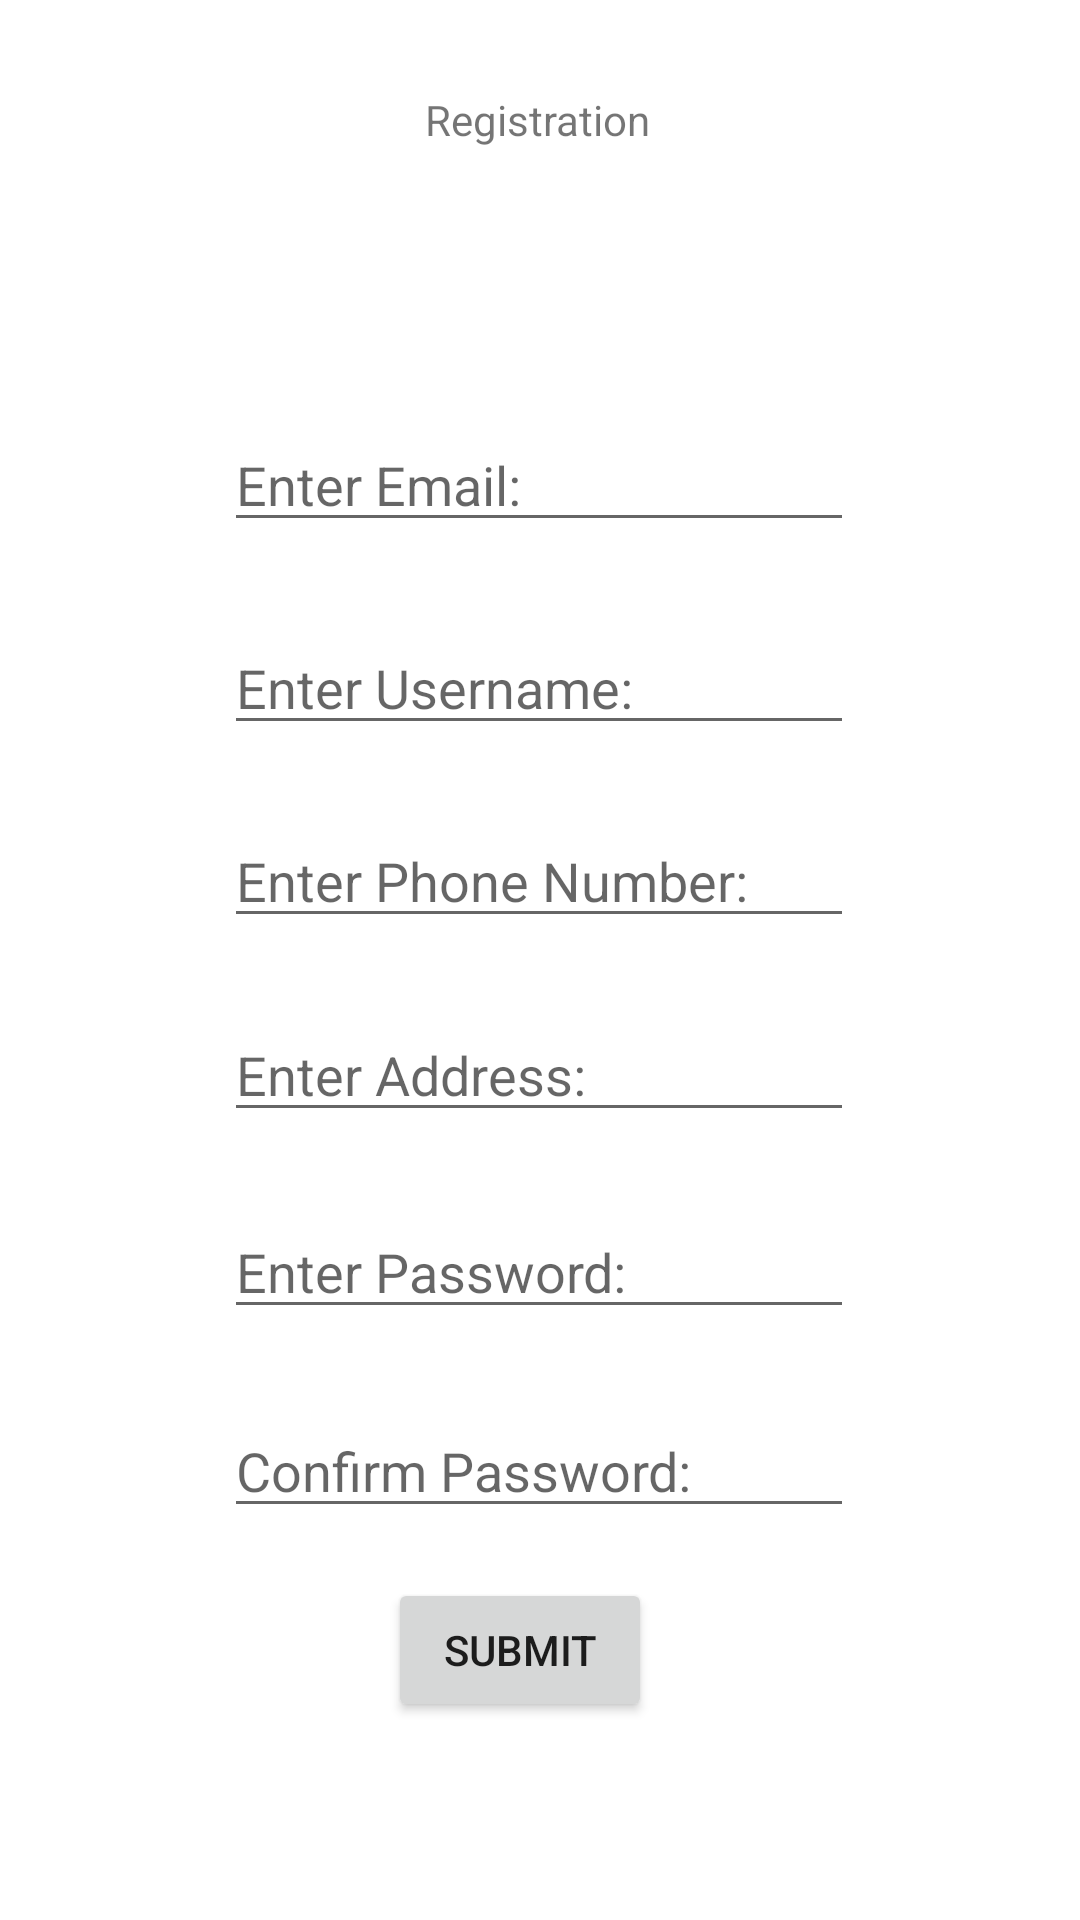

Here is an Android app screen rendered from its layout file. Give the layout XML and the strings, colors and styles it references.
<!-- AndroidManifest.xml: application theme Theme.ElectronicsStoreApp -->
<!-- res/layout/activity_main.xml -->
<?xml version="1.0" encoding="utf-8"?>
<androidx.constraintlayout.widget.ConstraintLayout xmlns:android="http://schemas.android.com/apk/res/android"
    xmlns:app="http://schemas.android.com/apk/res-auto"
    xmlns:tools="http://schemas.android.com/tools"
    android:layout_width="match_parent"
    android:layout_height="match_parent"
    tools:context=".MainActivity">

    <TextView
        android:id="@+id/tvReg"
        android:layout_width="wrap_content"
        android:layout_height="wrap_content"
        android:text="Registration"
        app:layout_constraintBottom_toBottomOf="parent"
        app:layout_constraintHorizontal_bias="0.498"
        app:layout_constraintLeft_toLeftOf="parent"
        app:layout_constraintRight_toRightOf="parent"
        app:layout_constraintTop_toTopOf="parent"
        app:layout_constraintVertical_bias="0.049" />

    <EditText
        android:id="@+id/etName"
        android:layout_width="wrap_content"
        android:layout_height="wrap_content"
        android:ems="10"
        android:hint="Enter Username:"
        android:inputType="textPersonName"
        app:layout_constraintBottom_toBottomOf="parent"
        app:layout_constraintEnd_toEndOf="parent"
        app:layout_constraintHorizontal_bias="0.497"
        app:layout_constraintStart_toStartOf="parent"
        app:layout_constraintTop_toTopOf="parent"
        app:layout_constraintVertical_bias="0.346" />

    <EditText
        android:id="@+id/etPhoneno"
        android:layout_width="wrap_content"
        android:layout_height="wrap_content"
        android:ems="10"
        android:hint="Enter Phone Number:"
        android:inputType="textPersonName"
        app:layout_constraintBottom_toBottomOf="parent"
        app:layout_constraintEnd_toEndOf="parent"
        app:layout_constraintHorizontal_bias="0.497"
        app:layout_constraintStart_toStartOf="parent"
        app:layout_constraintTop_toTopOf="parent"
        app:layout_constraintVertical_bias="0.453" />

    <EditText
        android:id="@+id/etAddress"
        android:layout_width="wrap_content"
        android:layout_height="wrap_content"
        android:ems="10"
        android:hint="Enter Address:"
        android:inputType="textPersonName"
        app:layout_constraintBottom_toBottomOf="parent"
        app:layout_constraintEnd_toEndOf="parent"
        app:layout_constraintHorizontal_bias="0.497"
        app:layout_constraintStart_toStartOf="parent"
        app:layout_constraintTop_toTopOf="parent"
        app:layout_constraintVertical_bias="0.561" />

    <EditText
        android:id="@+id/etPassword"
        android:layout_width="wrap_content"
        android:layout_height="wrap_content"
        android:ems="10"
        android:hint="Enter Password:"
        android:inputType="textPassword"
        app:layout_constraintBottom_toBottomOf="parent"
        app:layout_constraintEnd_toEndOf="parent"
        app:layout_constraintHorizontal_bias="0.497"
        app:layout_constraintStart_toStartOf="parent"
        app:layout_constraintTop_toBottomOf="@+id/etName"
        app:layout_constraintVertical_bias="0.438" />

    <EditText
        android:id="@+id/etConfirmPW"
        android:layout_width="wrap_content"
        android:layout_height="wrap_content"
        android:ems="10"
        android:hint="Confirm Password:"
        android:inputType="textPassword"
        app:layout_constraintBottom_toBottomOf="parent"
        app:layout_constraintEnd_toEndOf="parent"
        app:layout_constraintHorizontal_bias="0.497"
        app:layout_constraintStart_toStartOf="parent"
        app:layout_constraintTop_toBottomOf="@+id/etPassword"
        app:layout_constraintVertical_bias="0.16" />

    <Button
        android:id="@+id/btnSubmit"
        android:layout_width="wrap_content"
        android:layout_height="wrap_content"
        android:text="Submit"
        app:layout_constraintBottom_toBottomOf="parent"
        app:layout_constraintEnd_toEndOf="parent"
        app:layout_constraintHorizontal_bias="0.475"
        app:layout_constraintStart_toStartOf="parent"
        app:layout_constraintTop_toBottomOf="@+id/etConfirmPW"
        app:layout_constraintVertical_bias="0.201" />

    <EditText
        android:id="@+id/etEmail"
        android:layout_width="wrap_content"
        android:layout_height="wrap_content"
        android:ems="10"
        android:hint="Enter Email:"
        android:inputType="textPersonName"
        app:layout_constraintBottom_toTopOf="@+id/etName"
        app:layout_constraintEnd_toEndOf="parent"
        app:layout_constraintHorizontal_bias="0.497"
        app:layout_constraintStart_toStartOf="parent"
        app:layout_constraintTop_toBottomOf="@+id/tvReg"
        app:layout_constraintVertical_bias="0.775" />

</androidx.constraintlayout.widget.ConstraintLayout>
<!-- resources referenced by this layout -->
<resources>
  <style name="Theme.ElectronicsStoreApp" parent="Theme.MaterialComponents.DayNight.DarkActionBar">
          
          <item name="colorPrimary">@color/purple_500</item>
          <item name="colorPrimaryVariant">@color/purple_700</item>
          <item name="colorOnPrimary">@color/white</item>
          
          <item name="colorSecondary">@color/teal_200</item>
          <item name="colorSecondaryVariant">@color/teal_700</item>
          <item name="colorOnSecondary">@color/black</item>
          
          <item name="android:statusBarColor" tools:targetApi="l">?attr/colorPrimaryVariant</item>
          
      </style>
  <!-- not gathered from this repository: default colours our renderer supplied (Android Studio template values) -->
  <color name="purple_500">#FF6200EE</color>
  <color name="purple_700">#FF3700B3</color>
  <color name="teal_200">#FF03DAC5</color>
  <color name="teal_700">#FF018786</color>
  <color name="black">#FF000000</color>
  <color name="white">#FFFFFFFF</color>
</resources>
